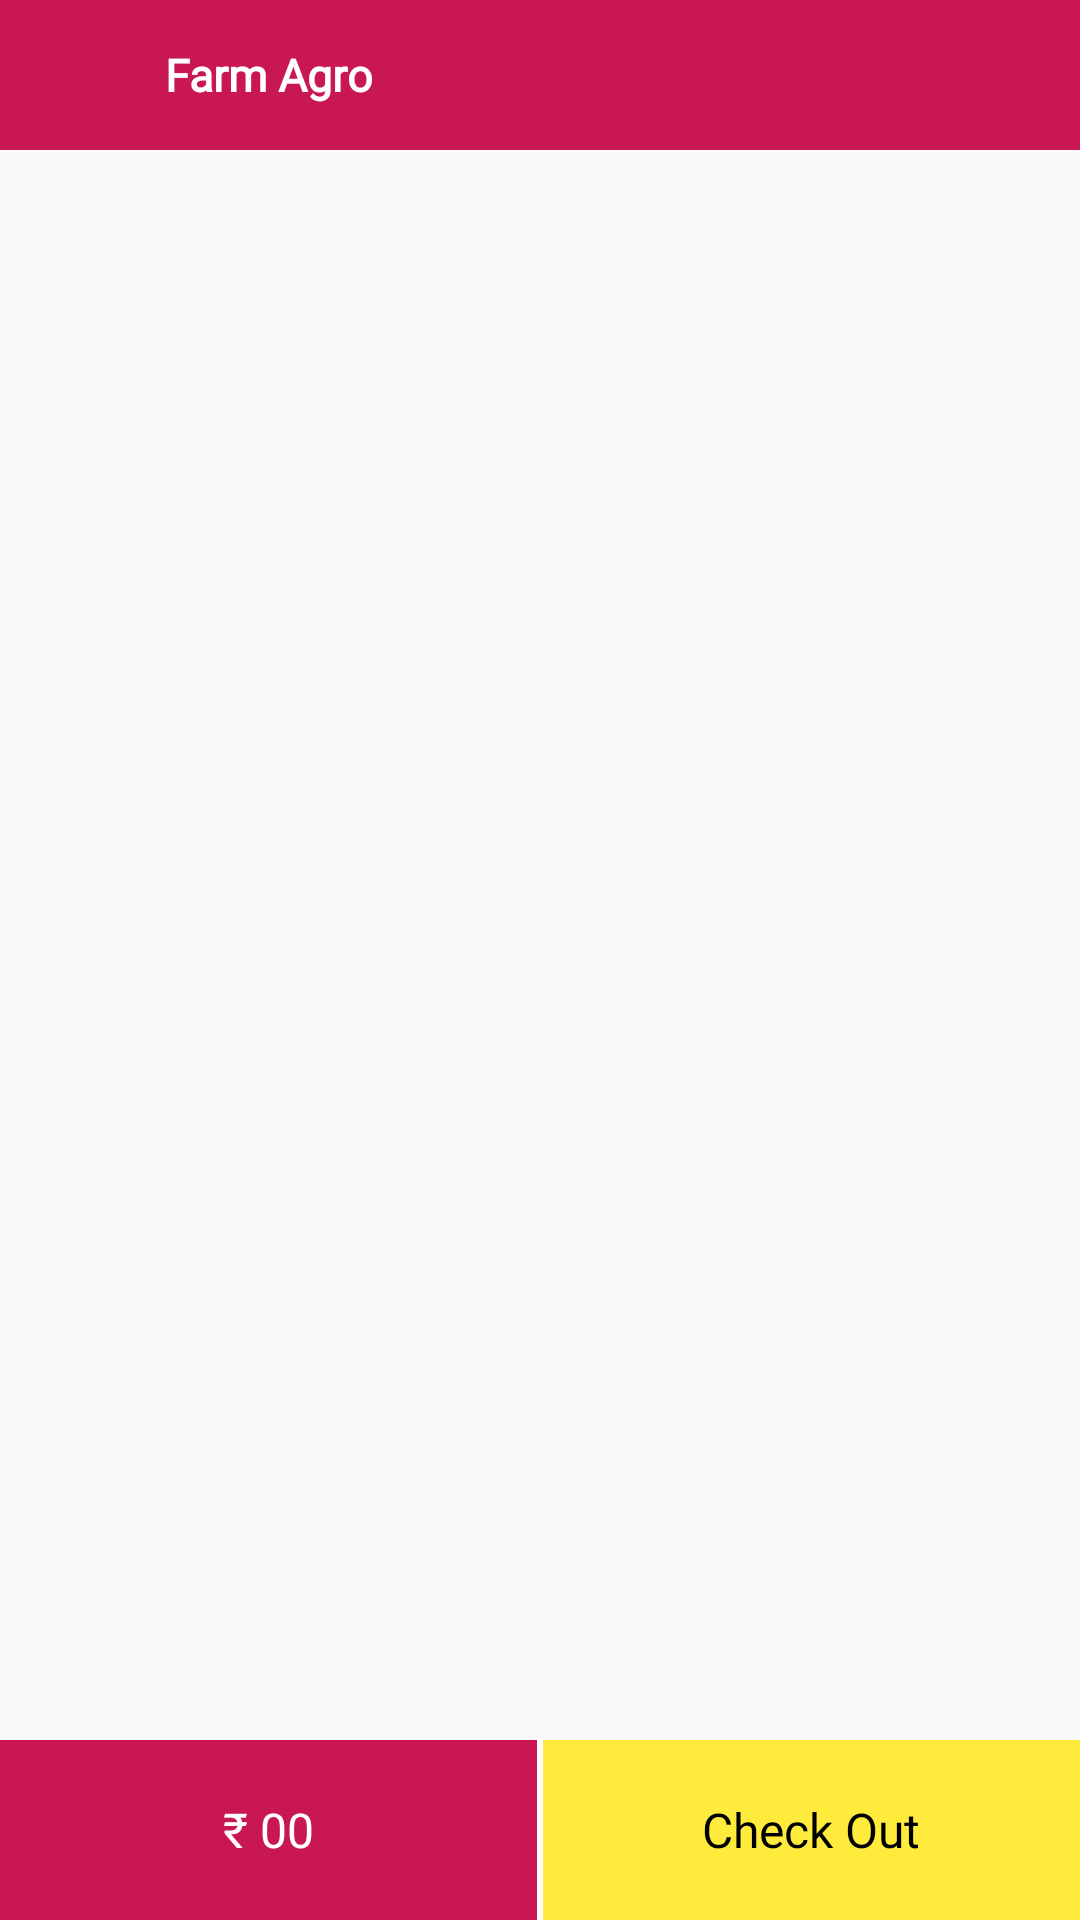

Produce the Android XML layout that renders to this screen, including the resource entries it uses.
<!-- AndroidManifest.xml: application theme Theme.FarmAgro -->
<!-- res/layout/activity_cart.xml -->
<?xml version="1.0" encoding="utf-8"?>

<LinearLayout
    xmlns:android="http://schemas.android.com/apk/res/android"
    xmlns:app="http://schemas.android.com/apk/res-auto"
    xmlns:tools="http://schemas.android.com/tools"
    android:id="@+id/drawer_layout"
    android:layout_width="match_parent"
    android:layout_height="match_parent"
    android:orientation="vertical">

    <LinearLayout
        android:layout_width="match_parent"
        android:layout_height="match_parent"
        android:fitsSystemWindows="true"
        tools:context=".Fragment.CartFragment"
        android:orientation="vertical">

        <include layout="@layout/header2"/>

        <RelativeLayout
            android:layout_width="match_parent"
            android:orientation="vertical"
            android:layout_height="match_parent"
            app:layout_behavior="@string/appbar_scrolling_view_behavior">


            <RelativeLayout
                android:layout_width="match_parent"
                android:layout_height="match_parent">

                <LinearLayout
                    android:layout_width="match_parent"
                    android:layout_height="match_parent"
                    android:orientation="vertical">

                    <androidx.core.widget.NestedScrollView
                        android:layout_width="match_parent"
                        android:layout_height="match_parent"
                        android:layout_above="@+id/bt_addcart">

                        <LinearLayout
                            android:layout_width="match_parent"
                            android:layout_height="match_parent"
                            android:orientation="vertical">

                            <androidx.recyclerview.widget.RecyclerView
                                android:id="@+id/recycler"
                                android:layout_width="match_parent"
                                android:layout_height="match_parent"
                                android:orientation="vertical"
                                android:scrollbars="vertical"
                                android:layout_marginBottom="80dp"
                                app:layoutManager="androidx.recyclerview.widget.LinearLayoutManager" />

                            <LinearLayout
                                android:visibility="gone"
                                android:layout_width="match_parent"
                                android:gravity="center"
                                android:id="@+id/norecord"
                                android:orientation="vertical"
                                android:layout_height="match_parent">

                                <ImageView
                                    android:src="@drawable/growing_plant"
                                    android:layout_width="90dp"
                                    android:layout_height="90dp"/>

                                <TextView
                                    android:fontFamily="@font/custom_font"
                                    android:textSize="16dp"
                                    android:textColor="@color/pink"
                                    android:textAlignment="center"
                                    android:layout_marginTop="8dp"
                                    android:text="No items in cart !\n Your favourite items are just a click away"
                                    android:layout_width="match_parent"
                                    android:layout_height="wrap_content"/>
                            </LinearLayout>
                        </LinearLayout>

                    </androidx.core.widget.NestedScrollView>
                </LinearLayout>

                <LinearLayout
                    android:layout_width="match_parent"
                    android:layout_height="wrap_content"
                    android:background="@color/pink"
                    android:layout_marginBottom="0dp"
                    android:layout_alignParentBottom="true"
                    android:orientation="vertical">

                    <LinearLayout
                        android:layout_width="match_parent"
                        android:layout_height="wrap_content"
                        android:background="@color/pink"
                        android:orientation="horizontal"
                        android:weightSum="2">

                        <TextView
                            android:id="@+id/cart_total"
                            android:layout_width="match_parent"
                            android:layout_height="60dp"
                            android:layout_gravity="center"
                            android:layout_weight="1"
                            android:gravity="center"
                            android:padding="6dp"
                            android:text="₹ 00"
                            android:fontFamily="@font/custom_font"
                            android:textAlignment="center"
                            android:textColor="#fff"
                            android:textSize="16dp" />

                        <LinearLayout
                            android:background="#fff"
                            android:layout_width="2dp"
                            android:layout_height="60dp"/>

                        <TextView
                            android:id="@+id/bt_checkout"
                            android:layout_width="match_parent"
                            android:layout_height="60dp"
                            android:background="#FFEB3B"
                            android:fontFamily="@font/custom_font"
                            android:layout_alignParentBottom="true"
                            android:layout_gravity="center"
                            android:layout_weight="1"
                            android:gravity="center"
                            android:padding="6dp"
                            android:textSize="16dp"
                            android:text="Check Out"
                            android:textAlignment="center"
                            android:textColor="@color/black" />
                    </LinearLayout>
                </LinearLayout>

            </RelativeLayout>


        </RelativeLayout>

    </LinearLayout>

</LinearLayout>
<!-- res/layout/header2.xml (included above) -->
<?xml version="1.0" encoding="utf-8"?>

<LinearLayout
    xmlns:android="http://schemas.android.com/apk/res/android"
    xmlns:app="http://schemas.android.com/apk/res-auto"
    xmlns:tools="http://schemas.android.com/tools"
    android:layout_width="match_parent"
    android:layout_height="50dp"
    android:background="@color/pink"
    android:orientation="horizontal">


    <ImageView
        android:layout_width="50dp"
        android:layout_height="50dp"
        android:src="@drawable/baseline_arrow_back_24"
        android:padding="10dp"
        android:id="@+id/btback"
        android:tint="@color/white"/>

    <TextView
        android:id="@+id/title"
        android:fontFamily="@font/custom_font"
        android:textAlignment="textStart"
        android:textSize="15dp"
        android:text="Farm Agro"
        android:layout_marginLeft="5dp"
        android:textColor="@color/white"
        android:layout_gravity="center"
        android:textStyle="bold"
        android:layout_width="match_parent"
        android:layout_height="wrap_content"/>


</LinearLayout>
<!-- resources referenced by this layout -->
<resources>
  <color name="black">#FF000000</color>
  <color name="pink">#C81753</color>
  <color name="white">#FFFFFFFF</color>
  <style name="Theme.FarmAgro" parent="Theme.AppCompat.Light.NoActionBar">
          <item name="colorPrimary">@color/pink</item>
          <item name="colorAccent">@color/pink</item>
          <item name="colorPrimaryDark">@color/pink</item>
      </style>
</resources>
